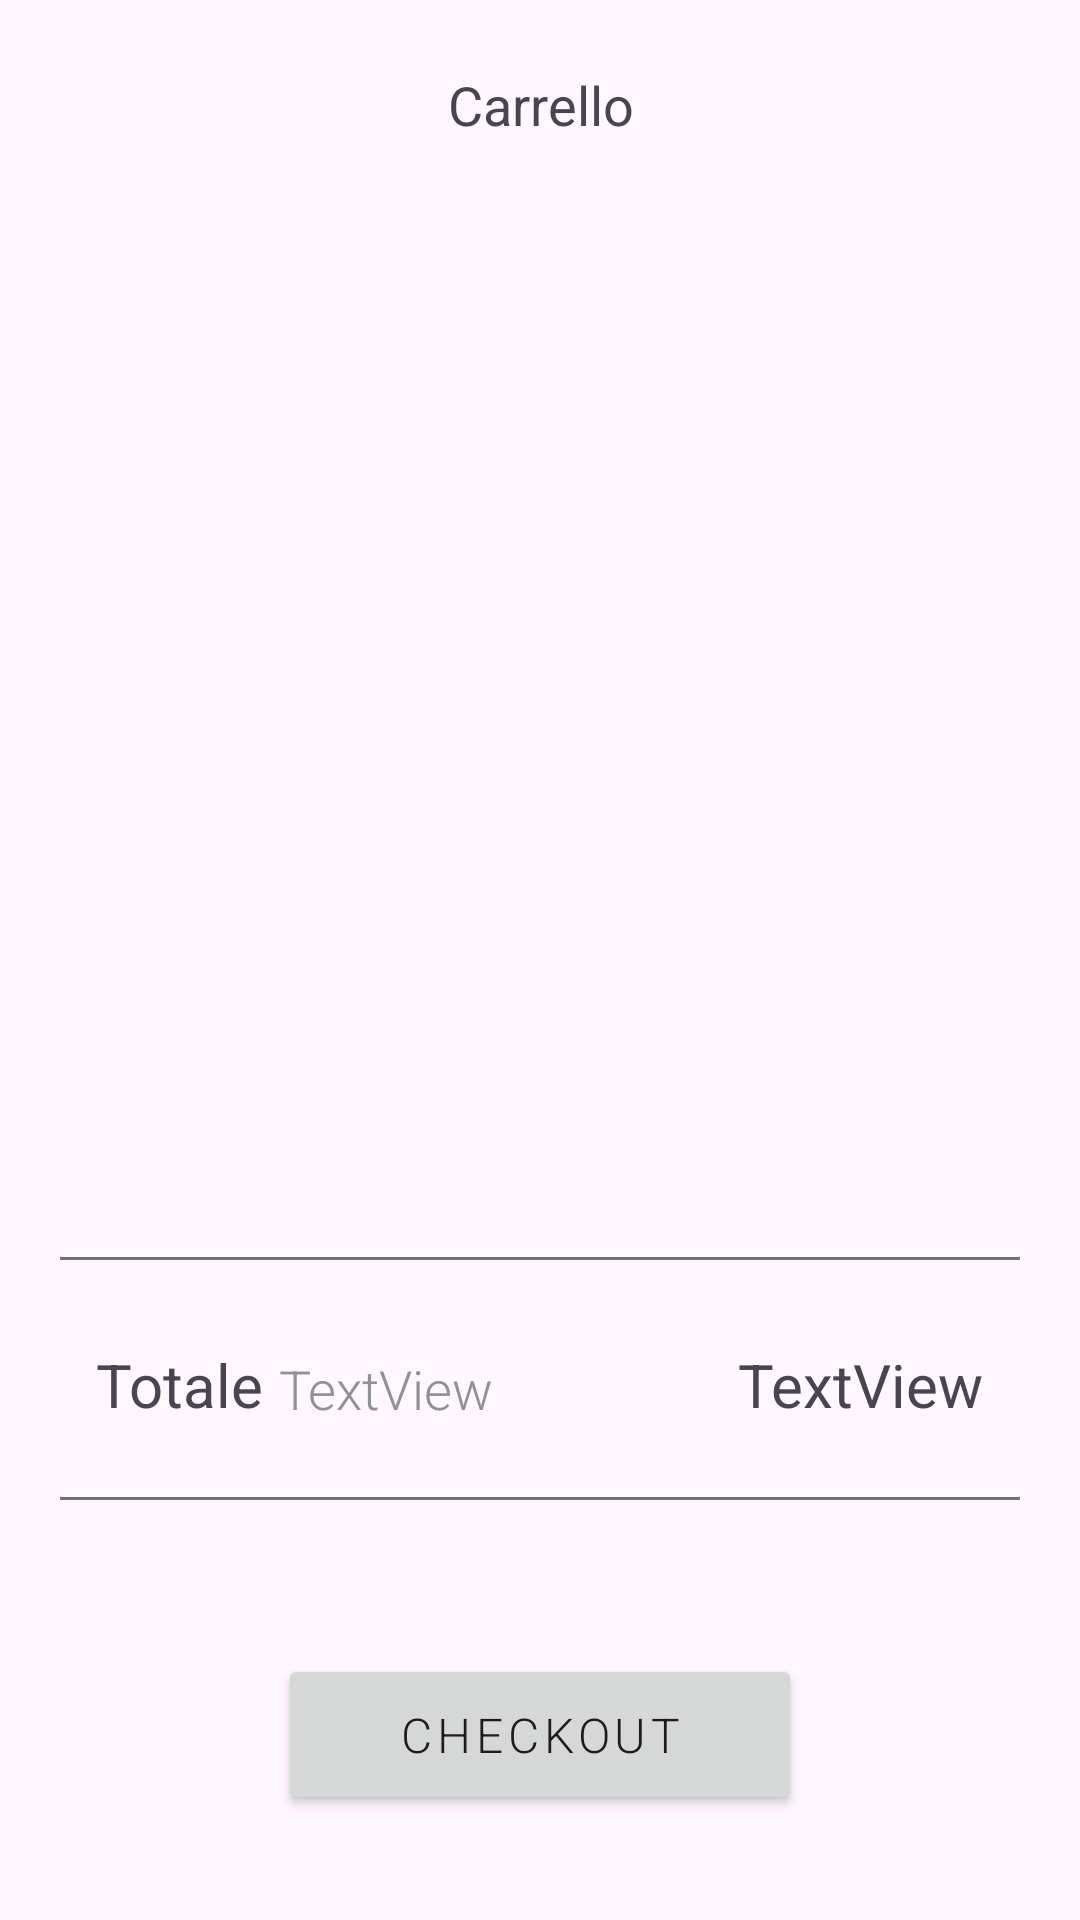

Android layout source for this screen:
<!-- AndroidManifest.xml: application theme Theme.PizzaPay -->
<!-- res/layout/fragment_cart.xml -->
<?xml version="1.0" encoding="utf-8"?>
<FrameLayout xmlns:android="http://schemas.android.com/apk/res/android"
    xmlns:app="http://schemas.android.com/apk/res-auto"
    xmlns:tools="http://schemas.android.com/tools"
    android:layout_width="match_parent"
    android:layout_height="match_parent"
    tools:context=".ui.cart.CartFragment">

    <androidx.constraintlayout.widget.ConstraintLayout
        android:layout_width="match_parent"
        android:layout_height="match_parent"
        tools:context=".ui.cart.CartActivity">

        <androidx.constraintlayout.widget.ConstraintLayout
            android:layout_width="match_parent"
            android:layout_height="match_parent">

            <androidx.constraintlayout.widget.ConstraintLayout
                android:layout_width="match_parent"
                android:layout_height="70dp"
                app:layout_constraintEnd_toEndOf="parent"
                app:layout_constraintStart_toStartOf="parent"
                app:layout_constraintTop_toTopOf="parent">

                <LinearLayout
                    android:id="@+id/linearLayout3"
                    android:layout_width="match_parent"
                    android:layout_height="70dp"
                    android:orientation="horizontal">

                    <TextView
                        android:id="@+id/checkoutTitleContainer"
                        android:layout_width="wrap_content"
                        android:layout_height="wrap_content"
                        android:layout_gravity="center"
                        android:layout_weight="1"
                        android:gravity="center"
                        android:text="Carrello"
                        android:textAlignment="center"
                        android:textSize="18sp" />

                </LinearLayout>

                <ImageButton
                    android:id="@+id/cartBackButton"
                    android:layout_width="wrap_content"
                    android:layout_height="wrap_content"
                    android:layout_marginStart="16dp"
                    android:layout_weight="1"
                    android:background="#00FFFFFF"
                    android:elevation="10dp"
                    android:padding="10dp"
                    android:scaleX="1.4"
                    android:scaleY="1.4"
                    android:src="@drawable/baseline_keyboard_arrow_left_24"
                    app:layout_constraintBottom_toBottomOf="parent"
                    app:layout_constraintStart_toStartOf="parent"
                    app:layout_constraintTop_toTopOf="parent" />
            </androidx.constraintlayout.widget.ConstraintLayout>

            <androidx.recyclerview.widget.RecyclerView
                android:id="@+id/cartItemList"
                android:layout_width="match_parent"
                android:layout_height="match_parent"
                android:layout_marginTop="70dp"
                android:layout_marginBottom="225dp"
                app:layout_constraintBottom_toBottomOf="parent"
                app:layout_constraintStart_toStartOf="parent"
                app:layout_constraintTop_toTopOf="parent" />

            <androidx.constraintlayout.widget.ConstraintLayout
                android:layout_width="match_parent"
                android:layout_height="wrap_content"
                android:layout_marginBottom="165dp"
                app:layout_constraintBottom_toBottomOf="parent">

                <TextView
                    android:id="@+id/textTotal"
                    android:layout_width="wrap_content"
                    android:layout_height="wrap_content"
                    android:layout_marginStart="32dp"
                    android:text="Totale"
                    android:textSize="20sp"
                    app:layout_constraintStart_toStartOf="parent" />

                <TextView
                    android:id="@+id/textItems"
                    android:layout_width="wrap_content"
                    android:layout_height="wrap_content"
                    android:layout_marginStart="5dp"
                    android:fontFamily="sans-serif-light"
                    android:text="TextView"
                    android:textColor="@color/material_dynamic_neutral60"
                    android:textSize="18sp"
                    app:layout_constraintBottom_toBottomOf="parent"
                    app:layout_constraintStart_toEndOf="@id/textTotal" />

                <TextView
                    android:id="@+id/textCartTotal"
                    android:layout_width="wrap_content"
                    android:layout_height="wrap_content"
                    android:layout_marginEnd="32dp"
                    android:text="TextView"
                    android:textSize="20sp"
                    app:layout_constraintEnd_toEndOf="parent" />
            </androidx.constraintlayout.widget.ConstraintLayout>

            <Button
                android:id="@+id/navigateToCheckout"
                android:layout_width="wrap_content"
                android:layout_height="wrap_content"
                android:layout_marginBottom="35dp"
                android:elevation="50dp"
                android:fontFamily="sans-serif-light"
                android:letterSpacing="0.1"
                android:padding="16dp"
                android:paddingStart="40dp"
                android:paddingEnd="40dp"
                android:text="CHECKOUT"
                android:textSize="16sp"
                app:layout_constraintBottom_toBottomOf="parent"
                app:layout_constraintEnd_toEndOf="parent"
                app:layout_constraintStart_toStartOf="parent" />

            <View
                android:layout_width="match_parent"
                android:layout_height="1dp"
                android:layout_marginStart="20dp"
                android:layout_marginEnd="20dp"
                android:layout_marginBottom="140dp"
                android:background="#717171"
                app:layout_constraintBottom_toBottomOf="parent"
                app:layout_constraintEnd_toEndOf="parent"
                app:layout_constraintStart_toStartOf="parent" />

            <View
                android:layout_width="match_parent"
                android:layout_height="1dp"
                android:layout_marginStart="20dp"
                android:layout_marginEnd="20dp"
                android:layout_marginBottom="220dp"
                android:background="#717171"
                app:layout_constraintBottom_toBottomOf="parent"
                app:layout_constraintEnd_toEndOf="parent"
                app:layout_constraintStart_toStartOf="parent" />

        </androidx.constraintlayout.widget.ConstraintLayout>

    </androidx.constraintlayout.widget.ConstraintLayout>

</FrameLayout>
<!-- resources referenced by this layout -->
<resources>
  <style name="Theme.PizzaPay" parent="Base.Theme.PizzaPay" />
  <style name="Base.Theme.PizzaPay" parent="Theme.Material3.DayNight.NoActionBar">
          
          <item name="colorPrimary">@color/my_light_primary</item>
      </style>
  <color name="my_light_primary">#FE724C</color>
</resources>
